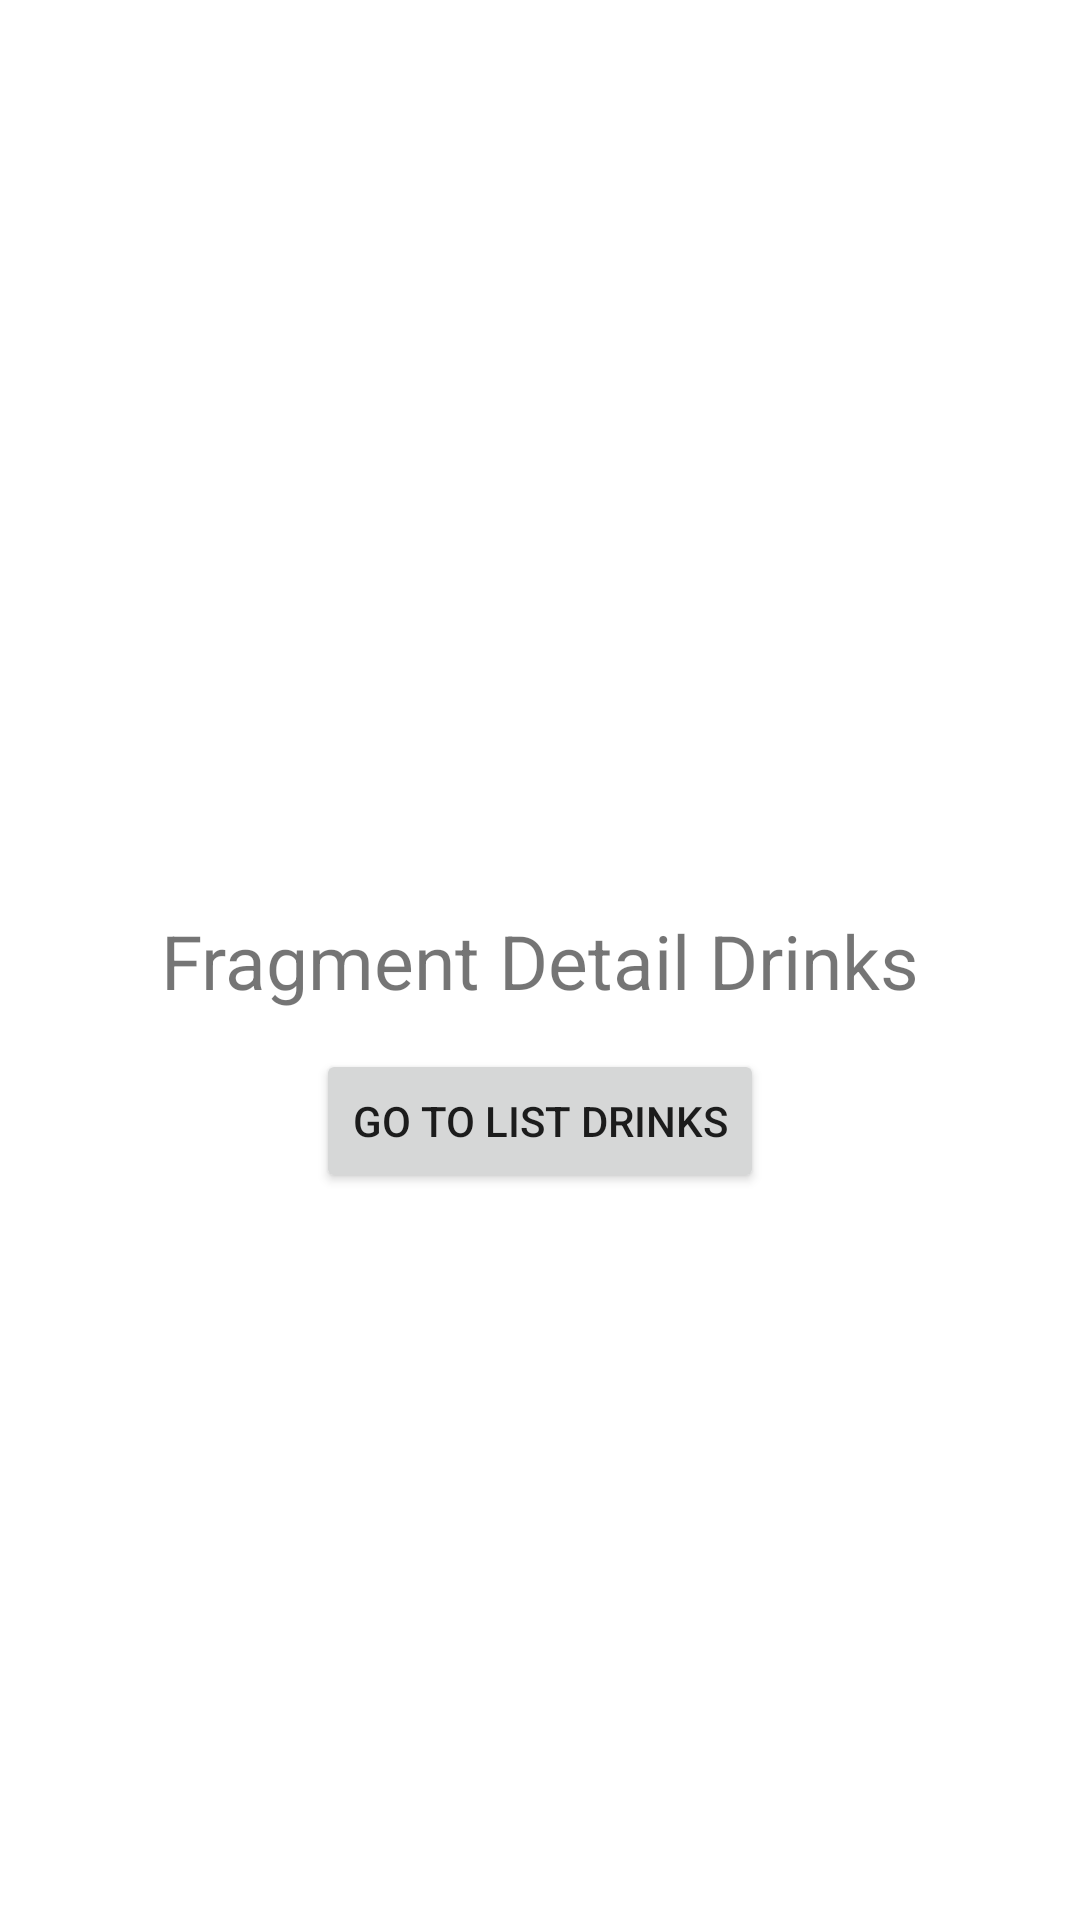

Android layout source for this screen:
<!-- AndroidManifest.xml: application theme Theme.BebidasApp -->
<!-- res/layout/fragment_drinks_detail.xml -->
<?xml version="1.0" encoding="utf-8"?>
<androidx.constraintlayout.widget.ConstraintLayout
    xmlns:android="http://schemas.android.com/apk/res/android"
    xmlns:tools="http://schemas.android.com/tools"
    xmlns:app="http://schemas.android.com/apk/res-auto"
    android:layout_width="match_parent"
    android:layout_height="match_parent"
    tools:context=".ui.DrinksDetailFragment">

    <TextView
        android:id="@+id/textView"
        android:layout_width="wrap_content"
        android:layout_height="wrap_content"
        android:text="Fragment Detail Drinks"
        android:textSize="25sp"
        app:layout_constraintBottom_toBottomOf="parent"
        app:layout_constraintEnd_toEndOf="parent"
        app:layout_constraintHorizontal_bias="0.5"
        app:layout_constraintStart_toStartOf="parent"
        app:layout_constraintTop_toTopOf="parent"
        app:layout_constraintVertical_bias="0.5" />

    <Button
        android:layout_width="wrap_content"
        android:layout_height="wrap_content"
        android:text="Go to List Drinks"
        app:layout_constraintBottom_toBottomOf="parent"
        app:layout_constraintEnd_toEndOf="@+id/textView"
        app:layout_constraintStart_toStartOf="@+id/textView"
        app:layout_constraintTop_toBottomOf="@+id/textView"
        app:layout_constraintVertical_bias="0.05" />

</androidx.constraintlayout.widget.ConstraintLayout>
<!-- resources referenced by this layout -->
<resources>
  <style name="Theme.BebidasApp" parent="Theme.MaterialComponents.DayNight.DarkActionBar">
          
          <item name="colorPrimary">@color/purple_500</item>
          <item name="colorPrimaryVariant">@color/purple_700</item>
          <item name="colorOnPrimary">@color/white</item>
          
          <item name="colorSecondary">@color/teal_200</item>
          <item name="colorSecondaryVariant">@color/teal_700</item>
          <item name="colorOnSecondary">@color/black</item>
          
          <item name="android:statusBarColor">?attr/colorPrimaryVariant</item>
          
      </style>
  <!-- not gathered from this repository: default colours our renderer supplied (Android Studio template values) -->
  <color name="purple_500">#FF6200EE</color>
  <color name="purple_700">#FF3700B3</color>
  <color name="teal_200">#FF03DAC5</color>
  <color name="teal_700">#FF018786</color>
  <color name="black">#FF000000</color>
  <color name="white">#FFFFFFFF</color>
</resources>
